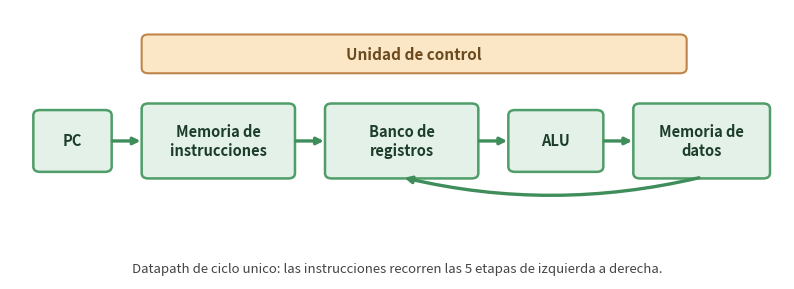
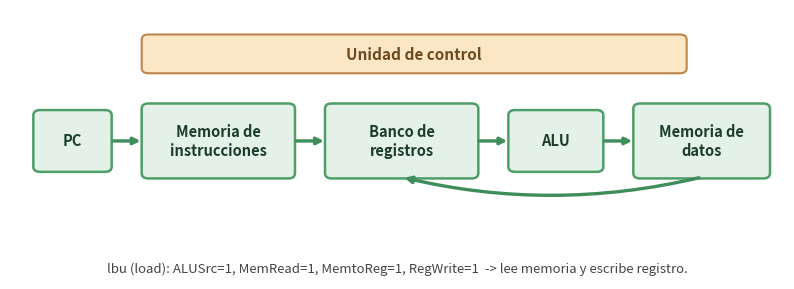
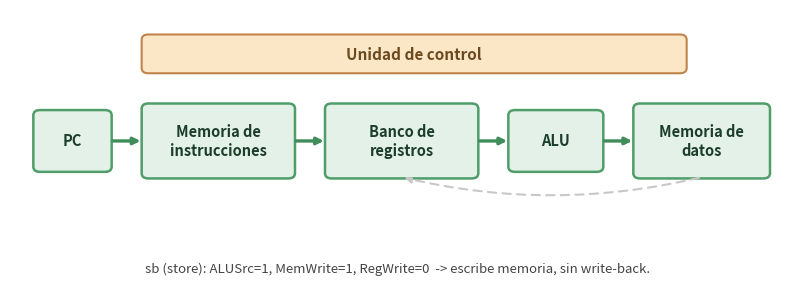
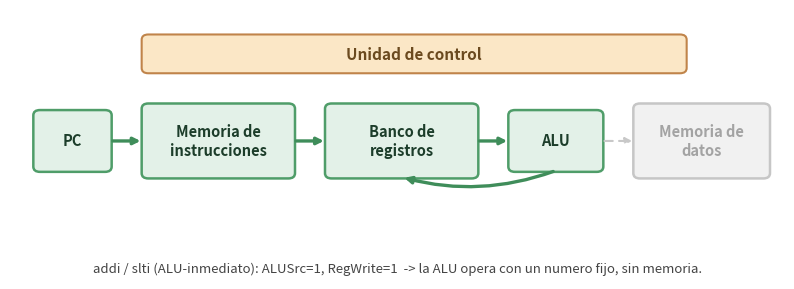
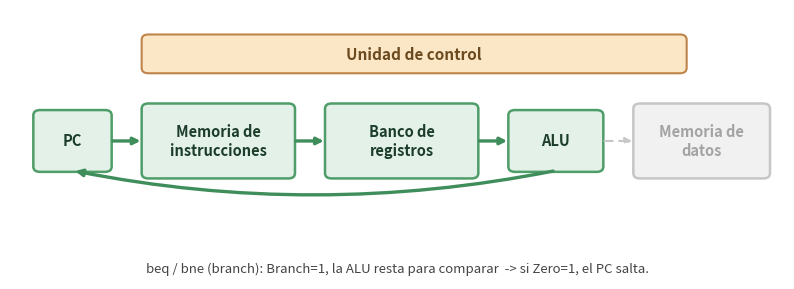
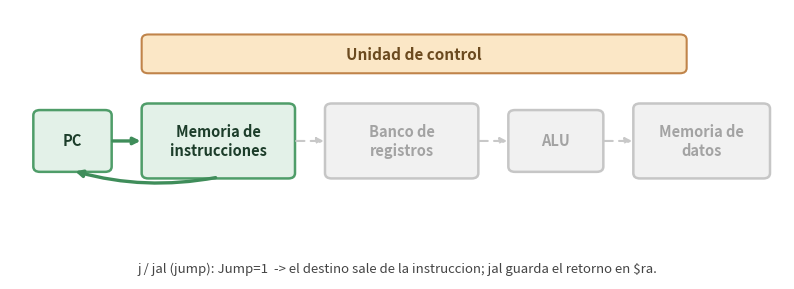
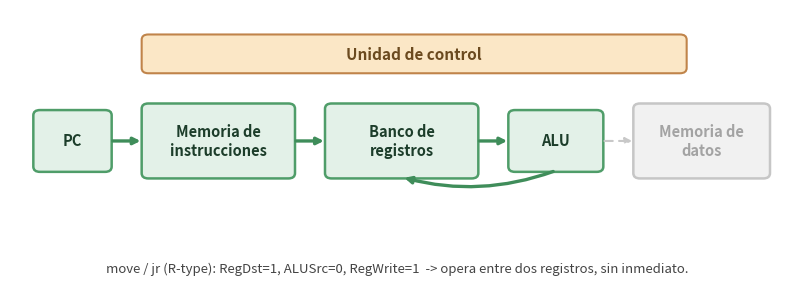

Write Python code to recreate these figures, in order.
import matplotlib
matplotlib.use("Agg")
import matplotlib.pyplot as plt
from matplotlib.patches import FancyBboxPatch
import os

os.makedirs("figuras", exist_ok=True)

BOXES = {
    "pc":  (0.30, 1.55, 0.90, 0.90),
    "im":  (1.60, 1.45, 1.80, 1.10),
    "reg": (3.80, 1.45, 1.80, 1.10),
    "alu": (6.00, 1.55, 1.10, 0.90),
    "dm":  (7.50, 1.45, 1.60, 1.10),
}
LABELS = {
    "pc": "PC", "im": "Memoria de\ninstrucciones", "reg": "Banco de\nregistros",
    "alu": "ALU", "dm": "Memoria de\ndatos",
}
ACT_FILL, ACT_EDGE, ACT_TXT = "#e3f1e8", "#4f9d69", "#1c3d2a"
INA_FILL, INA_EDGE, INA_TXT = "#f1f1f1", "#c6c6c6", "#a3a3a3"
CTRL_FILL, CTRL_EDGE, CTRL_TXT = "#fbe7c6", "#c0844a", "#6b4a1f"
ARR_ACT, ARR_INA = "#3f8d5a", "#c8c8c8"

def right(b):  x,y,w,h = BOXES[b]; return (x+w, y+h/2)
def left(b):   x,y,w,h = BOXES[b]; return (x, y+h/2)
def bottom(b): x,y,w,h = BOXES[b]; return (x+w/2, y)

def draw(filename, active, arrows, caption, control_active=True):
    fig, ax = plt.subplots(figsize=(10, 3.5))
    ax.set_xlim(0, 9.3); ax.set_ylim(-0.1, 4.0); ax.axis("off")
    cf, ce, ct = (CTRL_FILL, CTRL_EDGE, CTRL_TXT) if control_active else (INA_FILL, INA_EDGE, INA_TXT)
    ax.add_patch(FancyBboxPatch((1.60, 3.05), 6.50, 0.55,
                 boxstyle="round,pad=0.02,rounding_size=0.08", fc=cf, ec=ce, lw=1.5))
    ax.text(4.85, 3.32, "Unidad de control", ha="center", va="center",
            color=ct, fontsize=11, weight="bold")
    for b,(x,y,w,h) in BOXES.items():
        fc,ec,tc = (ACT_FILL,ACT_EDGE,ACT_TXT) if b in active else (INA_FILL,INA_EDGE,INA_TXT)
        ax.add_patch(FancyBboxPatch((x,y),w,h,
                     boxstyle="round,pad=0.02,rounding_size=0.08", fc=fc, ec=ec, lw=1.8))
        ax.text(x+w/2, y+h/2, LABELS[b], ha="center", va="center",
                color=tc, fontsize=10.5, weight="bold")
    def arrow(p1, p2, act, rad=0.0):
        col = ARR_ACT if act else ARR_INA
        ax.annotate("", xy=p2, xytext=p1, arrowprops=dict(
            arrowstyle="-|>", color=col, lw=2.4 if act else 1.5,
            connectionstyle=f"arc3,rad={rad}",
            linestyle="-" if act else (0,(4,3)), shrinkA=2, shrinkB=2))
    for name, act in arrows:
        if   name=="pc_im":   arrow(right("pc"),   left("im"),  act)
        elif name=="im_reg":  arrow(right("im"),   left("reg"), act)
        elif name=="reg_alu": arrow(right("reg"),  left("alu"), act)
        elif name=="alu_dm":  arrow(right("alu"),  left("dm"),  act)
        elif name=="wb_dm":   arrow(bottom("dm"),  bottom("reg"), act, rad=-0.12)
        elif name=="wb_alu":  arrow(bottom("alu"), bottom("reg"), act, rad=-0.16)
        elif name=="branch":  arrow(bottom("alu"), bottom("pc"),  act, rad=-0.10)
        elif name=="jump":    arrow(bottom("im"),  bottom("pc"),  act, rad=-0.12)
    ax.text(4.65, 0.05, caption, ha="center", va="center", fontsize=9.5, color="#444444")
    plt.savefig(f"figuras/{filename}", dpi=150, bbox_inches="tight")
    plt.close(fig)

ALL = {"pc","im","reg","alu","dm"}
draw("datapath_base.png", ALL,
     [("pc_im",1),("im_reg",1),("reg_alu",1),("alu_dm",1),("wb_dm",1)],
     "Datapath de ciclo unico: las instrucciones recorren las 5 etapas de izquierda a derecha.")
draw("inst_lbu.png", ALL,
     [("pc_im",1),("im_reg",1),("reg_alu",1),("alu_dm",1),("wb_dm",1)],
     "lbu (load): ALUSrc=1, MemRead=1, MemtoReg=1, RegWrite=1  -> lee memoria y escribe registro.")
draw("inst_sb.png", ALL,
     [("pc_im",1),("im_reg",1),("reg_alu",1),("alu_dm",1),("wb_dm",0)],
     "sb (store): ALUSrc=1, MemWrite=1, RegWrite=0  -> escribe memoria, sin write-back.")
draw("inst_addi.png", {"pc","im","reg","alu"},
     [("pc_im",1),("im_reg",1),("reg_alu",1),("alu_dm",0),("wb_alu",1)],
     "addi / slti (ALU-inmediato): ALUSrc=1, RegWrite=1  -> la ALU opera con un numero fijo, sin memoria.")
draw("inst_beq.png", {"pc","im","reg","alu"},
     [("pc_im",1),("im_reg",1),("reg_alu",1),("alu_dm",0),("branch",1)],
     "beq / bne (branch): Branch=1, la ALU resta para comparar  -> si Zero=1, el PC salta.")
draw("inst_jump.png", {"pc","im"},
     [("pc_im",1),("im_reg",0),("reg_alu",0),("alu_dm",0),("jump",1)],
     "j / jal (jump): Jump=1  -> el destino sale de la instruccion; jal guarda el retorno en $ra.")
draw("inst_rtype.png", {"pc","im","reg","alu"},
     [("pc_im",1),("im_reg",1),("reg_alu",1),("alu_dm",0),("wb_alu",1)],
     "move / jr (R-type): RegDst=1, ALUSrc=0, RegWrite=1  -> opera entre dos registros, sin inmediato.")
print("OK figuras generadas")
